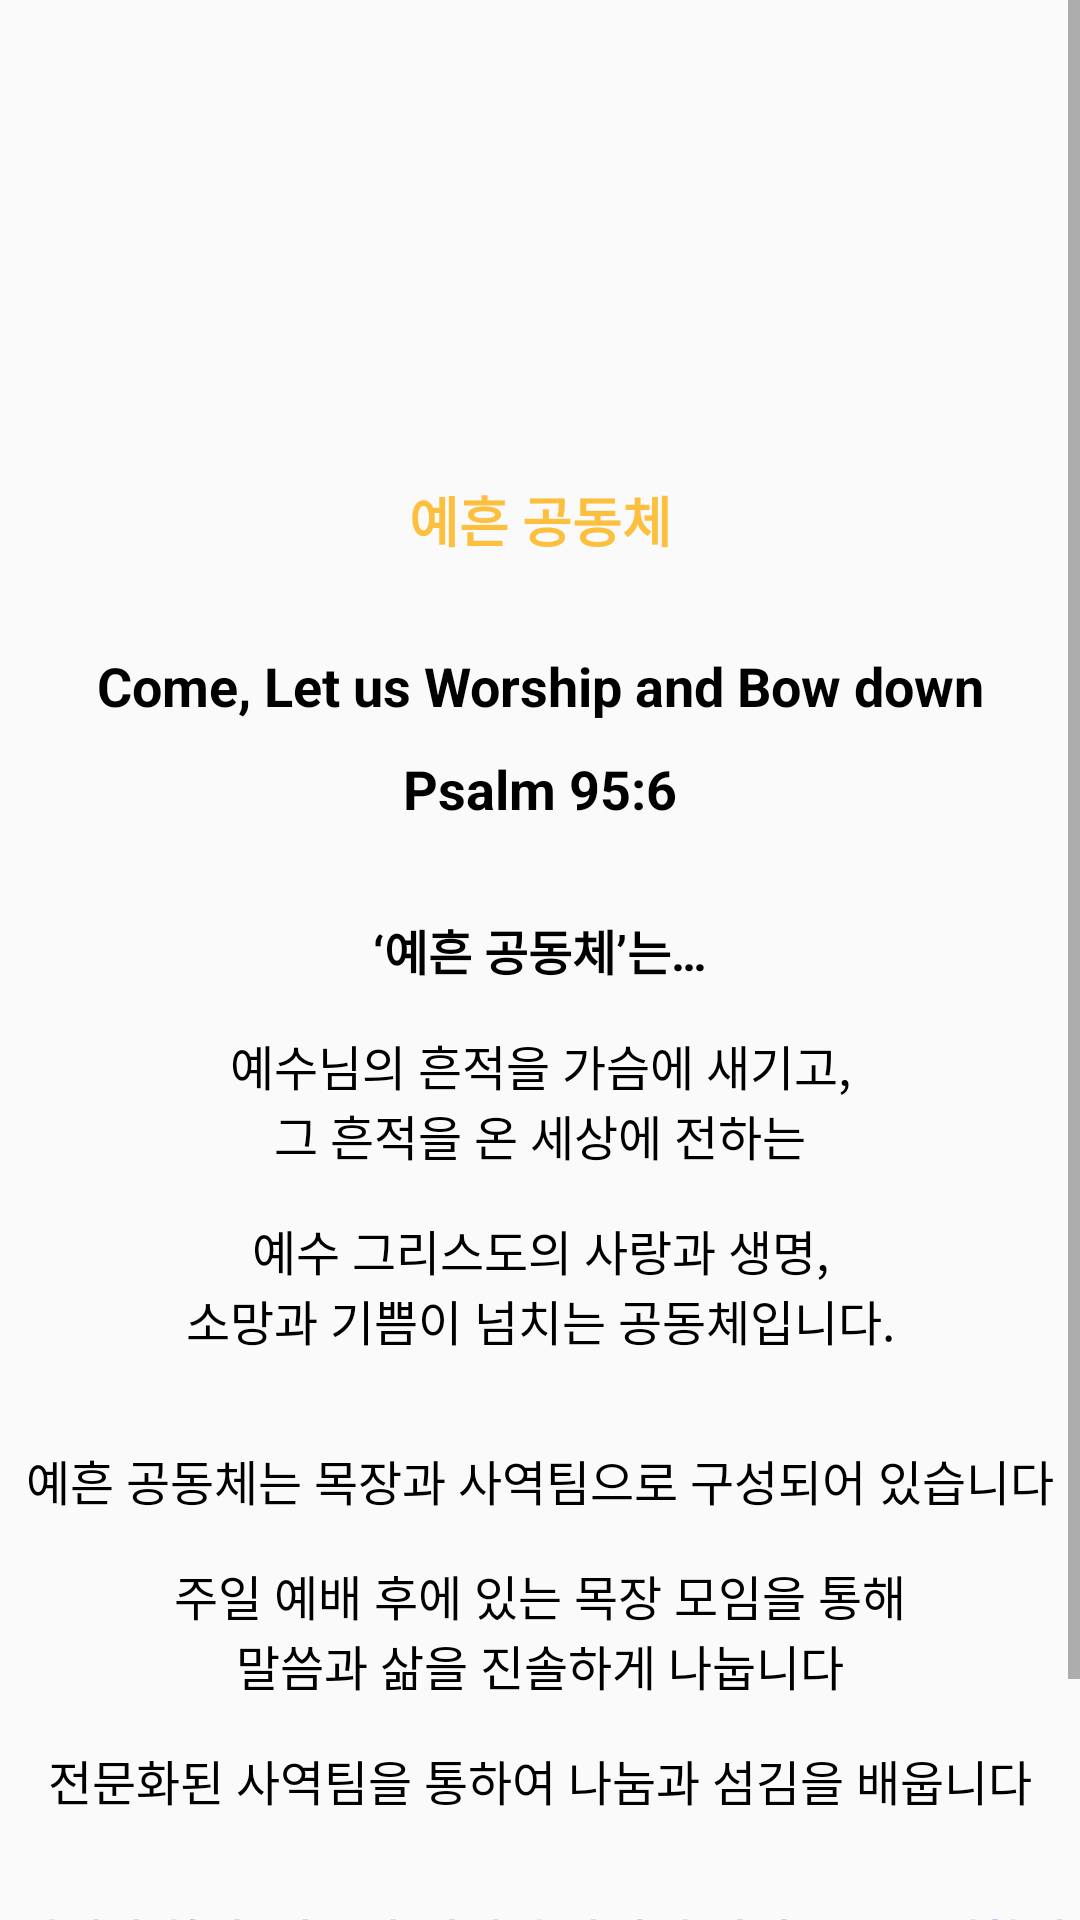

This screen was rendered from an Android layout file. Write that file and the resources it references.
<!-- AndroidManifest.xml: activity theme Theme.AppCompat.DayNight.NoActionBar -->
<!-- res/layout/activity_community.xml -->
<?xml version="1.0" encoding="utf-8"?>
<ScrollView
    xmlns:android="http://schemas.android.com/apk/res/android"
    xmlns:app="http://schemas.android.com/apk/res-auto"
    xmlns:tools="http://schemas.android.com/tools"
    android:layout_width="match_parent"
    android:layout_height="match_parent"
    tools:context=".MainActivity">

    <androidx.constraintlayout.widget.ConstraintLayout
        android:layout_width="match_parent"
        android:layout_height="wrap_content">

        <ImageView
            android:id="@+id/back"
            android:layout_width="wrap_content"
            android:layout_height="wrap_content"
            android:layout_marginStart="8dp"
            android:layout_marginTop="8dp"
            android:contentDescription="@string/description"
            app:layout_constraintStart_toStartOf="parent"
            app:layout_constraintTop_toTopOf="parent"
            app:srcCompat="@drawable/ic_back"
            app:tint="@color/button_color"/>
        <ImageView
            android:id="@+id/titleLogo"
            android:layout_width="100dp"
            android:layout_height="100dp"
            android:layout_marginTop="50dp"
            android:contentDescription="@string/description"
            app:layout_constraintEnd_toEndOf="parent"
            app:layout_constraintStart_toStartOf="parent"
            app:layout_constraintTop_toTopOf="parent"
            app:srcCompat="@drawable/themarks" />

        <TextView
            android:id="@+id/title"
            android:layout_width="wrap_content"
            android:layout_height="wrap_content"
            android:layout_marginTop="10dp"
            android:text="@string/title"
            android:textColor="@color/lolmc"
            android:textSize="18sp"
            android:textStyle="bold"
            app:layout_constraintEnd_toEndOf="@+id/titleLogo"
            app:layout_constraintStart_toStartOf="@+id/titleLogo"
            app:layout_constraintTop_toBottomOf="@+id/titleLogo" />

        <TextView
            android:id="@+id/main"
            android:layout_width="match_parent"
            android:layout_height="wrap_content"
            android:layout_marginTop="30dp"
            android:gravity="center"
            android:text="@string/login_title"
            android:textColor="@android:color/black"
            android:textSize="18sp"
            android:textStyle="bold"
            app:layout_constraintEnd_toEndOf="parent"
            app:layout_constraintStart_toStartOf="parent"
            app:layout_constraintTop_toBottomOf="@+id/title" />

        <TextView
            android:id="@+id/submain"
            android:layout_width="match_parent"
            android:layout_height="wrap_content"
            android:layout_marginTop="10dp"
            android:gravity="center"
            android:text="@string/login_subtitle"
            android:textColor="@android:color/black"
            android:textSize="18sp"
            android:textStyle="bold"
            app:layout_constraintEnd_toEndOf="parent"
            app:layout_constraintStart_toStartOf="parent"
            app:layout_constraintTop_toBottomOf="@+id/main" />

        <TextView
            android:id="@+id/yeheunTitle"
            android:layout_width="wrap_content"
            android:layout_height="wrap_content"
            android:text="@string/yeheun_title"
            android:textSize="16sp"
            android:textStyle="bold"
            android:gravity="center"
            android:textColor="@android:color/black"
            android:layout_marginTop="30dp"
            app:layout_constraintEnd_toEndOf="parent"
            app:layout_constraintStart_toStartOf="parent"
            app:layout_constraintTop_toBottomOf="@+id/submain" />

        <TextView
            android:id="@+id/yeheunSubtitle1"
            android:layout_width="wrap_content"
            android:layout_height="wrap_content"
            android:layout_marginTop="15dp"
            android:gravity="center"
            android:text="@string/yeheun_subtitle1"
            android:textColor="@android:color/black"
            android:textSize="16sp"
            app:layout_constraintEnd_toEndOf="parent"
            app:layout_constraintStart_toStartOf="parent"
            app:layout_constraintTop_toBottomOf="@+id/yeheunTitle" />

        <TextView
            android:id="@+id/yeheunSubtitle2"
            android:layout_width="wrap_content"
            android:layout_height="wrap_content"
            android:text="@string/yeheun_subtitle2"
            android:textSize="16sp"
            android:gravity="center"
            android:textColor="@android:color/black"
            android:layout_marginTop="15dp"
            app:layout_constraintEnd_toEndOf="parent"
            app:layout_constraintStart_toStartOf="parent"
            app:layout_constraintTop_toBottomOf="@+id/yeheunSubtitle1" />

        <TextView
            android:id="@+id/yeheunSubtitle3"
            android:layout_width="wrap_content"
            android:layout_height="wrap_content"
            android:layout_marginTop="30dp"
            android:gravity="center"
            android:text="@string/yeheun_subtitle4"
            android:textColor="@android:color/black"
            android:textSize="16sp"
            app:layout_constraintEnd_toEndOf="parent"
            app:layout_constraintStart_toStartOf="parent"
            app:layout_constraintTop_toBottomOf="@+id/yeheunSubtitle2" />

        <TextView
            android:id="@+id/yeheunSubtitle4"
            android:layout_width="wrap_content"
            android:layout_height="wrap_content"
            android:layout_marginTop="15dp"
            android:gravity="center"
            android:text="@string/yeheun_subtitle5"
            android:textColor="@android:color/black"
            android:textSize="16sp"
            app:layout_constraintEnd_toEndOf="parent"
            app:layout_constraintStart_toStartOf="parent"
            app:layout_constraintTop_toBottomOf="@+id/yeheunSubtitle3" />

        <TextView
            android:id="@+id/yeheunSubtitle5"
            android:layout_width="wrap_content"
            android:layout_height="wrap_content"
            android:layout_marginTop="15dp"
            android:gravity="center"
            android:text="@string/yeheun_subtitle6"
            android:textColor="@android:color/black"
            android:textSize="16sp"
            app:layout_constraintEnd_toEndOf="parent"
            app:layout_constraintStart_toStartOf="parent"
            app:layout_constraintTop_toBottomOf="@+id/yeheunSubtitle4" />

        <TextView
            android:id="@+id/yeheunSubtitle6"
            android:layout_width="wrap_content"
            android:layout_height="wrap_content"
            android:layout_marginTop="30dp"
            android:gravity="center"
            android:text="@string/yeheun_subtitle3"
            android:textColor="@color/blue"
            android:textSize="16sp"
            android:textStyle="bold"
            app:layout_constraintEnd_toEndOf="parent"
            app:layout_constraintStart_toStartOf="parent"
            app:layout_constraintTop_toBottomOf="@+id/yeheunSubtitle5" />

        <View
            android:layout_width="match_parent"
            android:layout_height="50dp"
            app:layout_constraintEnd_toEndOf="parent"
            app:layout_constraintStart_toStartOf="parent"
            app:layout_constraintTop_toBottomOf="@+id/yeheunSubtitle6" />
    </androidx.constraintlayout.widget.ConstraintLayout>
</ScrollView>
<!-- resources referenced by this layout -->
<resources>
  <color name="blue">#6698FF</color>
  <color name="lolmc">#FDBF3E</color>
  <!-- drawable themarks: png bitmap (drawable, 2563 bytes) -->
  <string name="description">Description</string>
  <string name="login_subtitle">Psalm 95:6</string>
  <string name="login_title">"Come, Let us Worship and Bow down"</string>
  <string name="title">예흔 공동체</string>
  <string name="yeheun_subtitle1">예수님의 흔적을 가슴에 새기고,\n그 흔적을 온 세상에 전하는</string>
  <string name="yeheun_subtitle2">예수 그리스도의 사랑과 생명,\n소망과 기쁨이 넘치는 공동체입니다.</string>
  <string name="yeheun_subtitle3">예배와 찬양, 나눔과 섬김의 자리에 여러분을 초대합니다.</string>
  <string name="yeheun_subtitle4">예흔 공동체는 목장과 사역팀으로 구성되어 있습니다</string>
  <string name="yeheun_subtitle5">주일 예배 후에 있는 목장 모임을 통해\n말씀과 삶을 진솔하게 나눕니다</string>
  <string name="yeheun_subtitle6">전문화된 사역팀을 통하여 나눔과 섬김을 배웁니다</string>
  <string name="yeheun_title">‘예흔 공동체’는…</string>
</resources>
